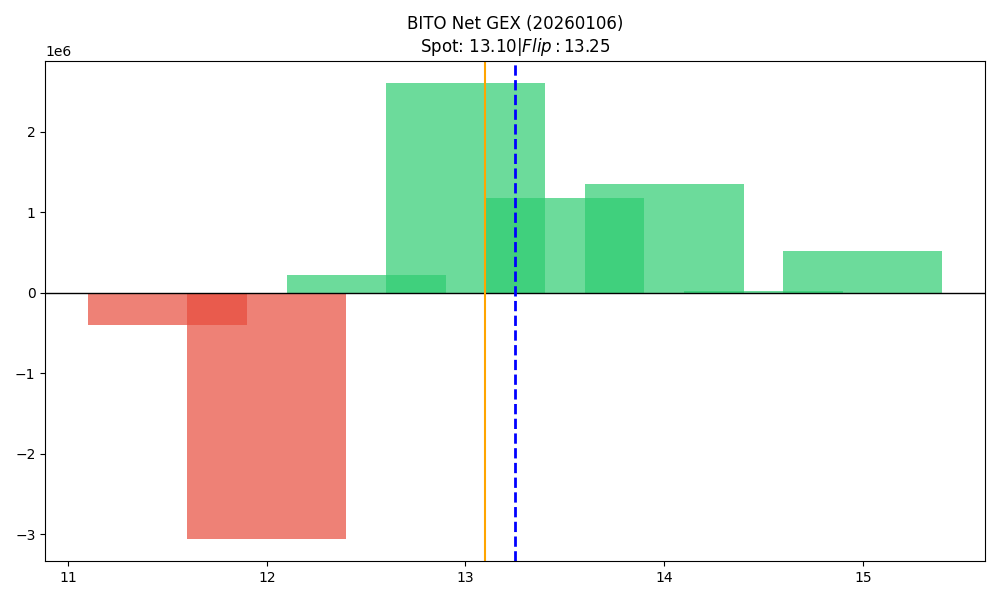

Values plotted in this chart, from the file beside it:
strike, call_gex, put_gex, net_gex
11.5, 5280, 402522, -397242
12.0, 716483, 3769056, -3052573
12.5, 519085, 295799, 223286
13.0, 2599876, 0.0, 2599876
13.5, 1175235, 0.0, 1175235
14.0, 1343452, 0.0, 1343452
14.5, 16216, 0.0, 16216
15.0, 523031, 0.0, 523031
